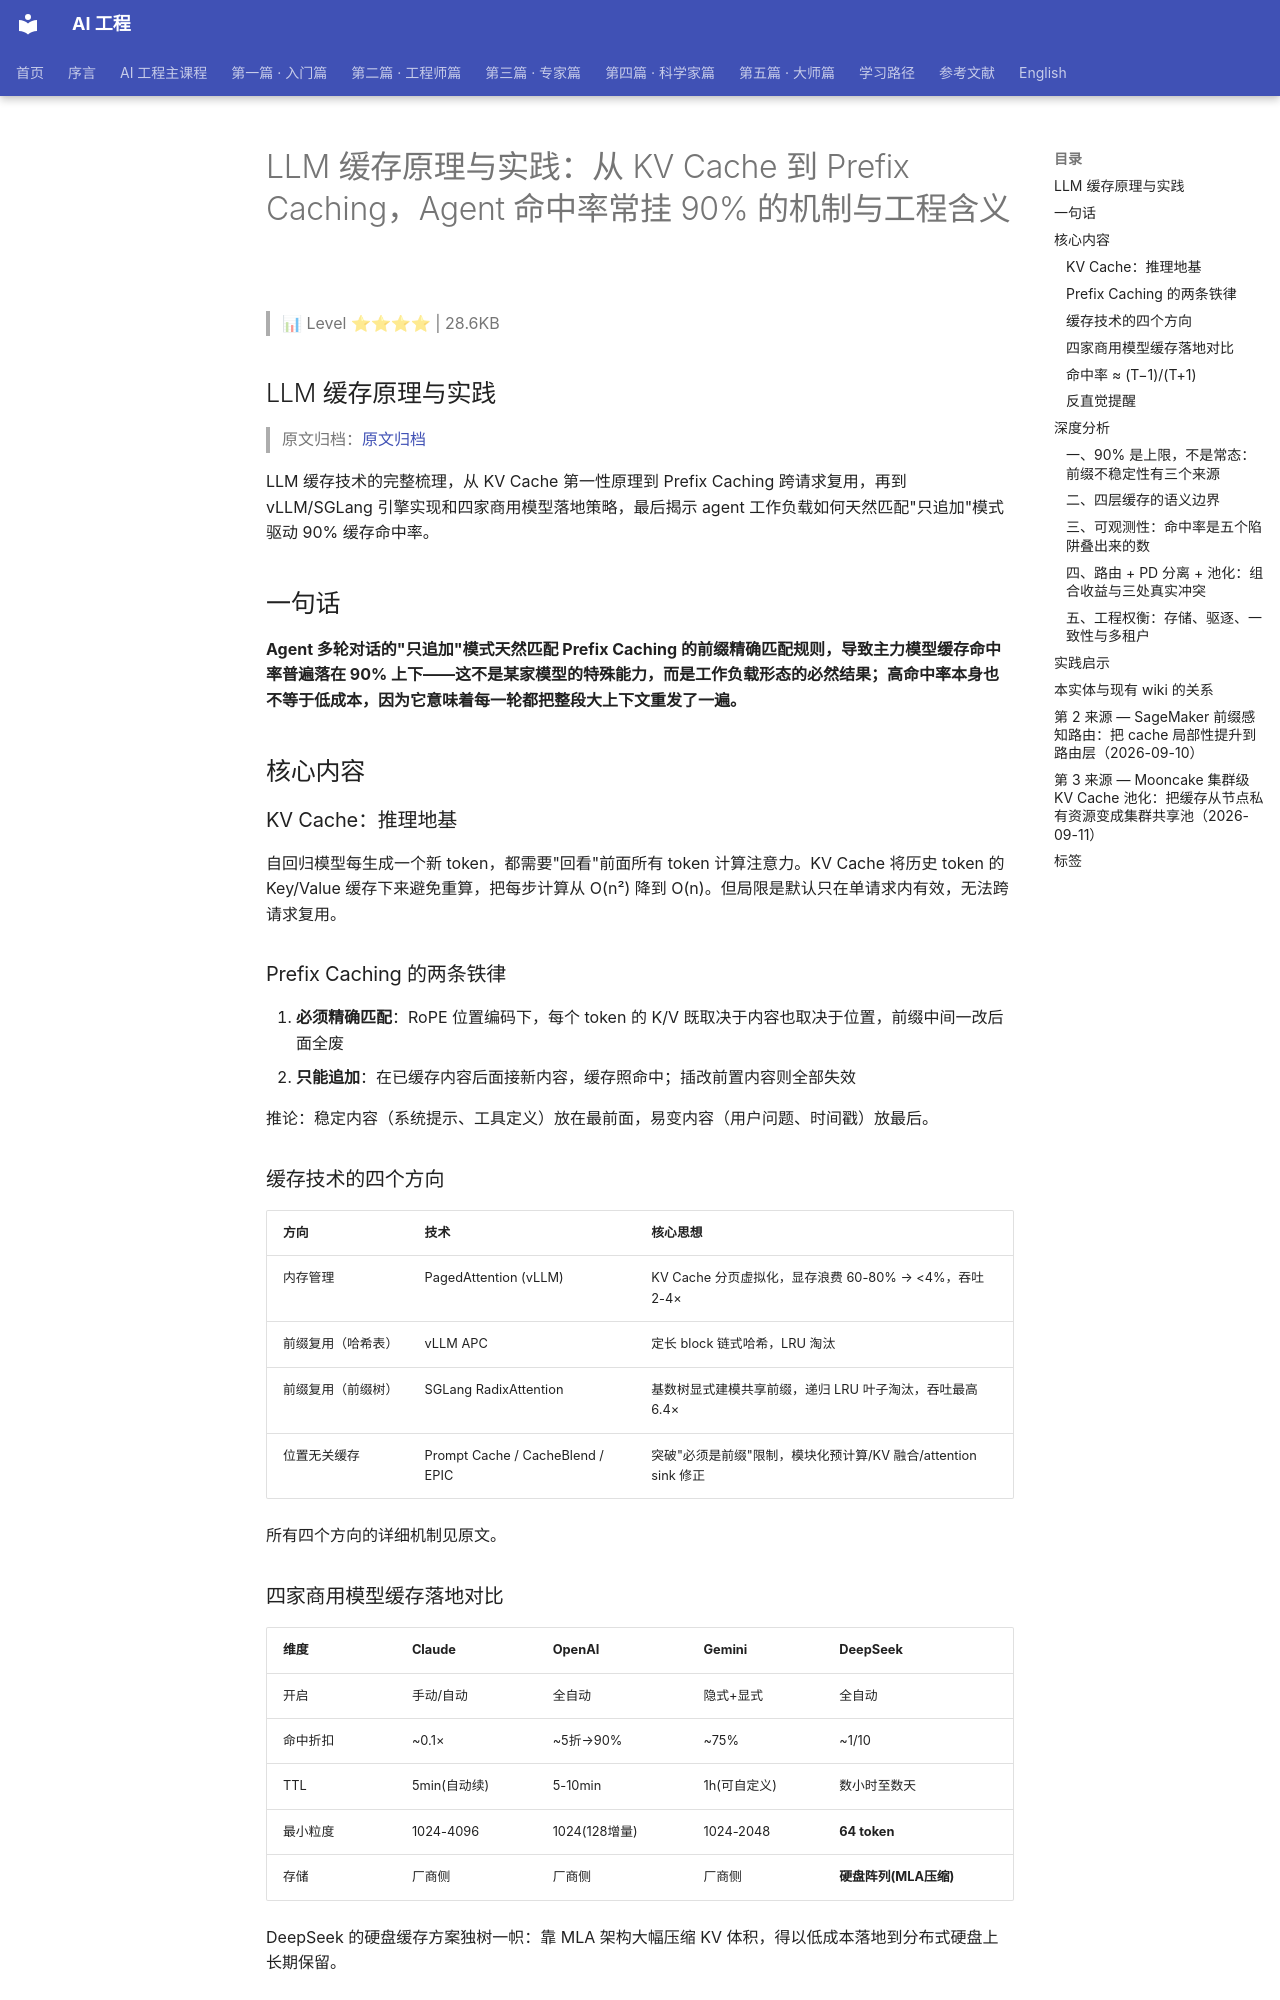

repository: QianJinGuo/wiki-book · page: ch01/344-llm-kv-cache-prefix-caching-agent-90.html · generator: mkdocs

# LLM 缓存原理与实践：从 KV Cache 到 Prefix Caching，Agent 命中率常挂 90% 的机制与工程含义

> 📊 Level ⭐⭐⭐⭐ | 28.6KB

## LLM 缓存原理与实践

> 原文归档：[原文归档](https://mp.weixin.qq.com/s/bsSBfvWyLUEdFHFZmFOckQ)

LLM 缓存技术的完整梳理，从 KV Cache 第一性原理到 Prefix Caching 跨请求复用，再到 vLLM/SGLang 引擎实现和四家商用模型落地策略，最后揭示 agent 工作负载如何天然匹配"只追加"模式驱动 90% 缓存命中率。

## 一句话

**Agent 多轮对话的"只追加"模式天然匹配 Prefix Caching 的前缀精确匹配规则，导致主力模型缓存命中率普遍落在 90% 上下——这不是某家模型的特殊能力，而是工作负载形态的必然结果；高命中率本身也不等于低成本，因为它意味着每一轮都把整段大上下文重发了一遍。**

## 核心内容

### KV Cache：推理地基

自回归模型每生成一个新 token，都需要"回看"前面所有 token 计算注意力。KV Cache 将历史 token 的 Key/Value 缓存下来避免重算，把每步计算从 O(n²) 降到 O(n)。但局限是默认只在单请求内有效，无法跨请求复用。

### Prefix Caching 的两条铁律

1. **必须精确匹配**：RoPE 位置编码下，每个 token 的 K/V 既取决于内容也取决于位置，前缀中间一改后面全废
2. **只能追加**：在已缓存内容后面接新内容，缓存照命中；插改前置内容则全部失效

推论：稳定内容（系统提示、工具定义）放在最前面，易变内容（用户问题、时间戳）放最后。

### 缓存技术的四个方向

| 方向 | 技术 | 核心思想 |
|------|------|---------|
| 内存管理 | PagedAttention (vLLM) | KV Cache 分页虚拟化，显存浪费 60-80% → <4%，吞吐 2-4× |
| 前缀复用（哈希表） | vLLM APC | 定长 block 链式哈希，LRU 淘汰 |
| 前缀复用（前缀树） | SGLang RadixAttention | 基数树显式建模共享前缀，递归 LRU 叶子淘汰，吞吐最高 6.4× |
| 位置无关缓存 | Prompt Cache / CacheBlend / EPIC | 突破"必须是前缀"限制，模块化预计算/KV 融合/attention sink 修正 |

所有四个方向的详细机制见原文。

### 四家商用模型缓存落地对比

| 维度 | Claude | OpenAI | Gemini | DeepSeek |
|------|--------|--------|--------|----------|
| 开启 | 手动/自动 | 全自动 | 隐式+显式 | 全自动 |
| 命中折扣 | ~0.1× | ~5折→90% | ~75% | ~1/10 |
| TTL | 5min(自动续) | 5-10min | 1h(可自定义) | 数小时至数天 |
| 最小粒度 | 1024-4096 | 1024(128增量) | 1024-2048 | **64 token** |
| 存储 | 厂商侧 | 厂商侧 | 厂商侧 | **硬盘阵列(MLA压缩)** |

DeepSeek 的硬盘缓存方案独树一帜：靠 MLA 架构大幅压缩 KV 体积，得以低成本落地到分布式硬盘上长期保留。

### 命中率 ≈ (T−1)/(T+1)

agent 多轮对话的"只追加"模式使前缀不断增长。简化模型推导得出命中率公式 ≈ (T−1)/(T+1)：

| T（会话轮数） | 命中率 |
|--------------|--------|
| 10 | 81.8% |
| 20 | 90.5% |
| 40 | 95.1% |

典型 agent 编码会话十几到几十轮工具调用，命中率自然落在 90% 上下。TTL 短但每次命中自动续期，整场会话几乎不过期。

### 反直觉提醒

高命中率 ≠ 低成本。命中率高恰恰是"每轮都重发整段大上下文"的副产物。真实成本 = 命中读 + 写入 + 未缓存三部分总和。降成本的杠杆往往在掉到 50% 的少数流量上（绑定单一模型、稳定工具集），而非已 90% 的主力模型。

## 深度分析
